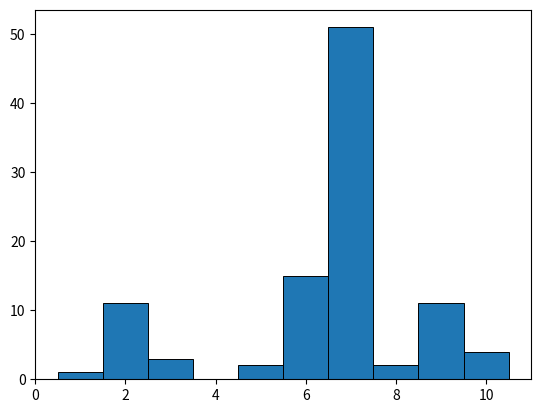
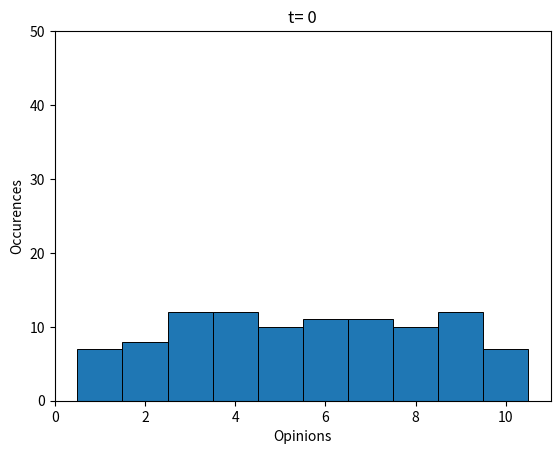

Python code for these plots, in order:
import random
import numpy as np
import matplotlib.pyplot as plt
import matplotlib.animation as animation



def gaussmf(x, sigma=1, scale=1, mean=0):
    return scale * np.exp(-np.square(x - mean) / (2 * sigma ** 2))


k = 4
gamma = 10
phi = 0.1


#number of people
N=100

M= round(N*k/2)
G = round(N/gamma)

#opinions of people
x = [random.randint(1, G) for i in range(N)]
m = np.zeros((N, N))


l = M
while l>0:
    i = random.randint(0, N-1)
    j = random.randint(0, N-1)
    if m[i][j]==0 and i!=j:
        m[i][j]=1
        m[j][i]=1
    l=l-1

evo = [list(x)]
t_end = 1000
t=0

while t<=t_end:
    last_x = evo[-1]
    i = random.randint(0, N-1)

    if sum(m[i]) != 0: #do nothing if i has no edges 
        h = [] # same opinions
        f=0

        for f in range(N):
            if x[f] == x[i] and f!=i:
                h.append(f)

        c=[] #other end of vertices
        r=0
        for r in range(N):
            if m[r][i]==1:
                c.append(r)
        
        if random.random() <= phi and h:
            q=random.randint(0, len(c)-1)
            hh=h
            s=0
            while s==0 and sum(hh)>0:
                j=random.randint(0, len(hh)-1)
                while hh[j]==0:
                    j=random.randint(0, len(hh)-1)
                if m[hh[j]][i]==0:
                    s=1
                else:
                    hh[j]=0

            m[i][c[q]] =0
            m[c[q]][i]=0
            m[i][h[j]]=1
            m[h[j]][i]=1
        else:
            s=0
            while s==0:
                j=random.randint(0, len(c)-1)
                a=random.random()
                b=random.random()
                if evo[0][i]==x[c[j]]:
                    s=1 
                    x[i]=x[c[j]]
                elif a <= 1.666*abs(1/(evo[0][i]-x[c[j]])) and b <= gaussmf(sum([l[c[j]] for l in m]), M*0.3, M/2):
                    s=1
                    x[i]=x[c[j]]
                else:
                    x[i]=x[c[j]]
            
    else:
        t=t-1
    
    evo.append(x.copy())
    t=t+1



evo_hist = evo[-1]

plt.hist(evo_hist, 10, range=[0.5, 10.5], edgecolor='black', linewidth=0.7)
plt.show()




n = 100
number_of_frames = round(len(evo)/2)
data = evo


def update_hist(num, data):
    plt.cla()
    
    axes = plt.gca()
    axes.set_ylim([0, 50])
    plt.xlabel("Opinions")
    plt.ylabel("Occurences")
    plt.title("t= "+str(num))
    plt.hist(data[num], 10, range=[0.5, 10.5], edgecolor='black', linewidth=0.7)

fig = plt.figure()
axes = plt.gca()
axes.set_ylim([0, 50])
plt.xlabel("Opinions")
plt.ylabel("Occurences")
plt.title("t= 0")
hist = plt.hist(data[0], 10, range=[0.5, 10.5], edgecolor='black', linewidth=0.7)

animation = animation.FuncAnimation(fig, update_hist, number_of_frames, fargs=(data, ) )
plt.show()
